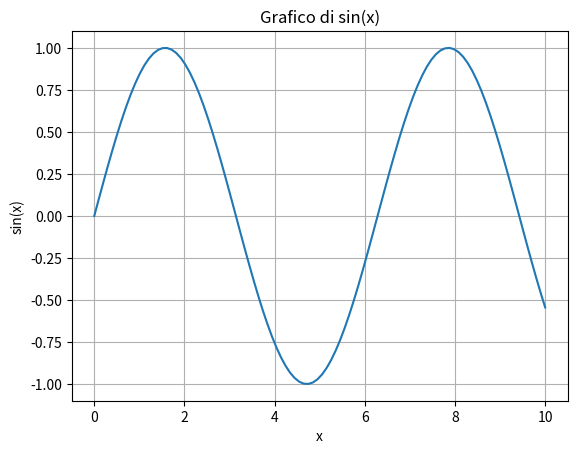

Write Python code to recreate this figure.
# File .py (script.py) - Esempio con grafico Matplotlib

import matplotlib.pyplot as plt
import numpy as np

x = np.linspace(0, 10, 100)
y = np.sin(x)

plt.plot(x, y)
plt.title('Grafico di sin(x)')
plt.xlabel('x')
plt.ylabel('sin(x)')
plt.grid(True)
plt.show()